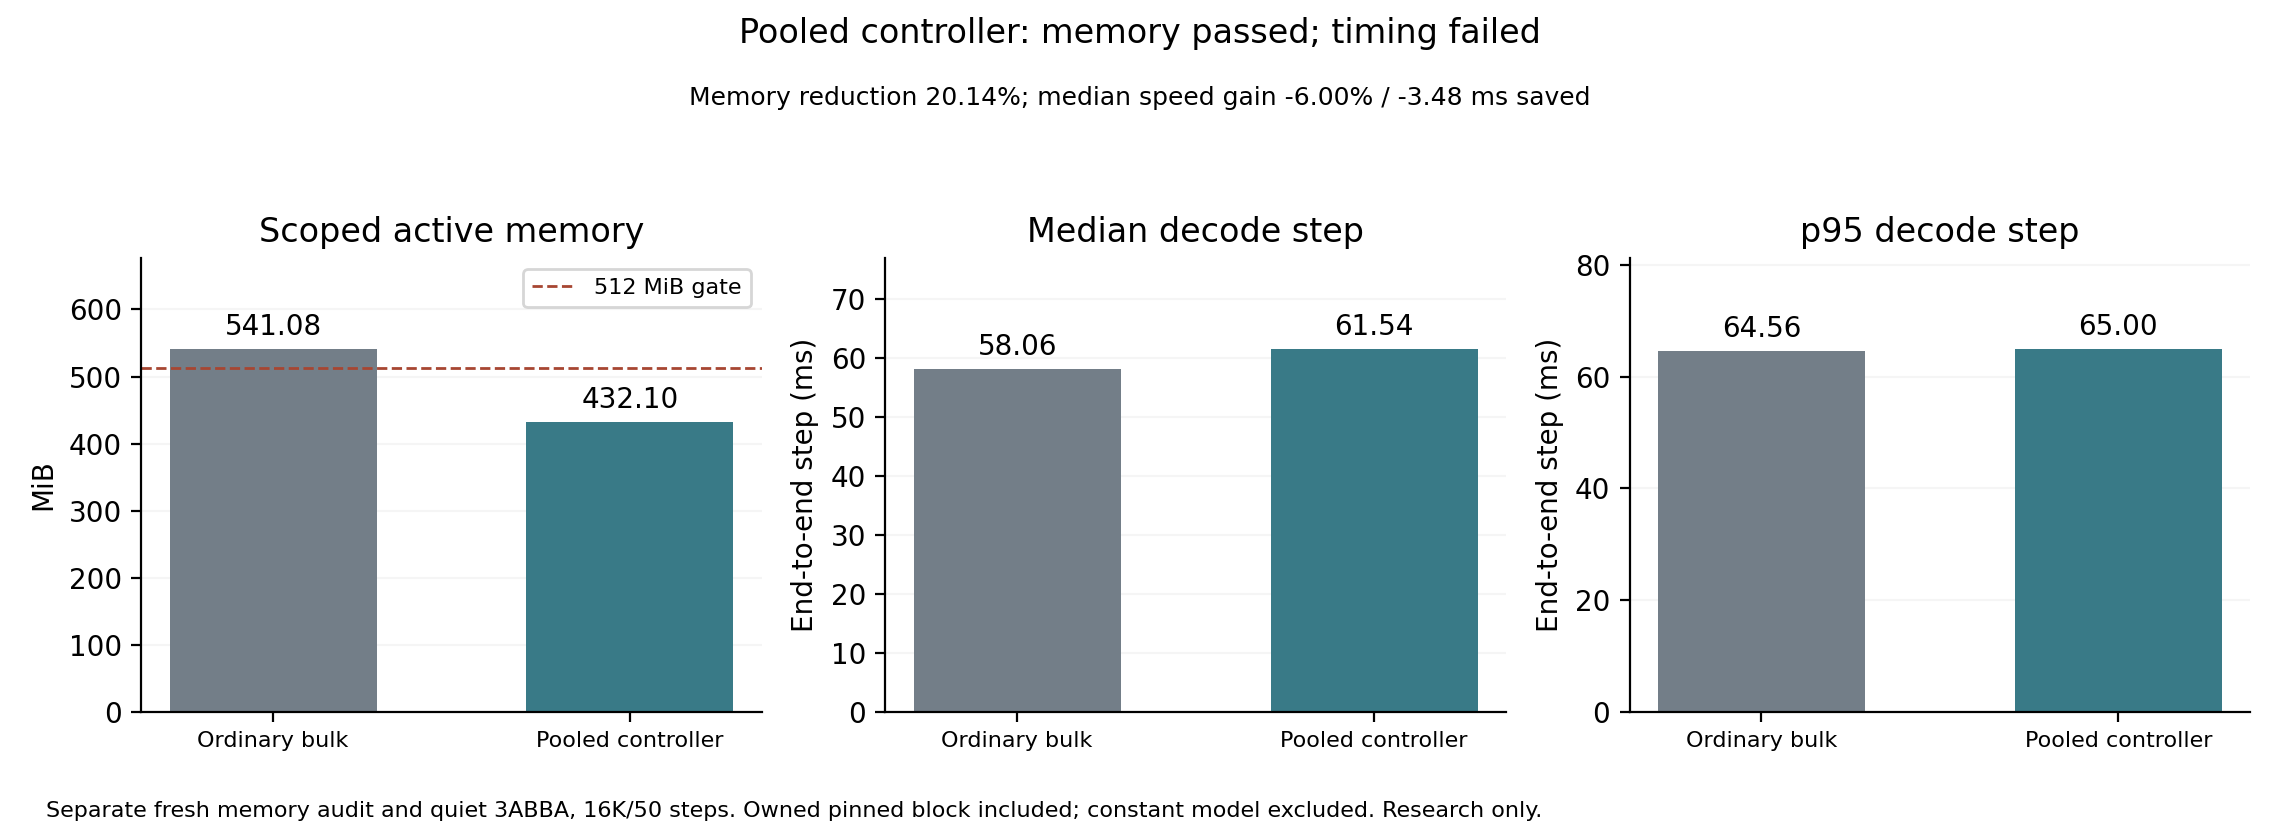

Values plotted in this chart, from the file beside it:
scope, metric, ordinary_bulk, pooled_controller
fresh_resource, active_MiB, 541.1, 432.1
quiet_3abba, median_decode_ms, 58.06, 61.54
quiet_3abba, p95_decode_ms, 64.56, 65
quiet_3abba, median_ttft_ms, 2194, 2214
